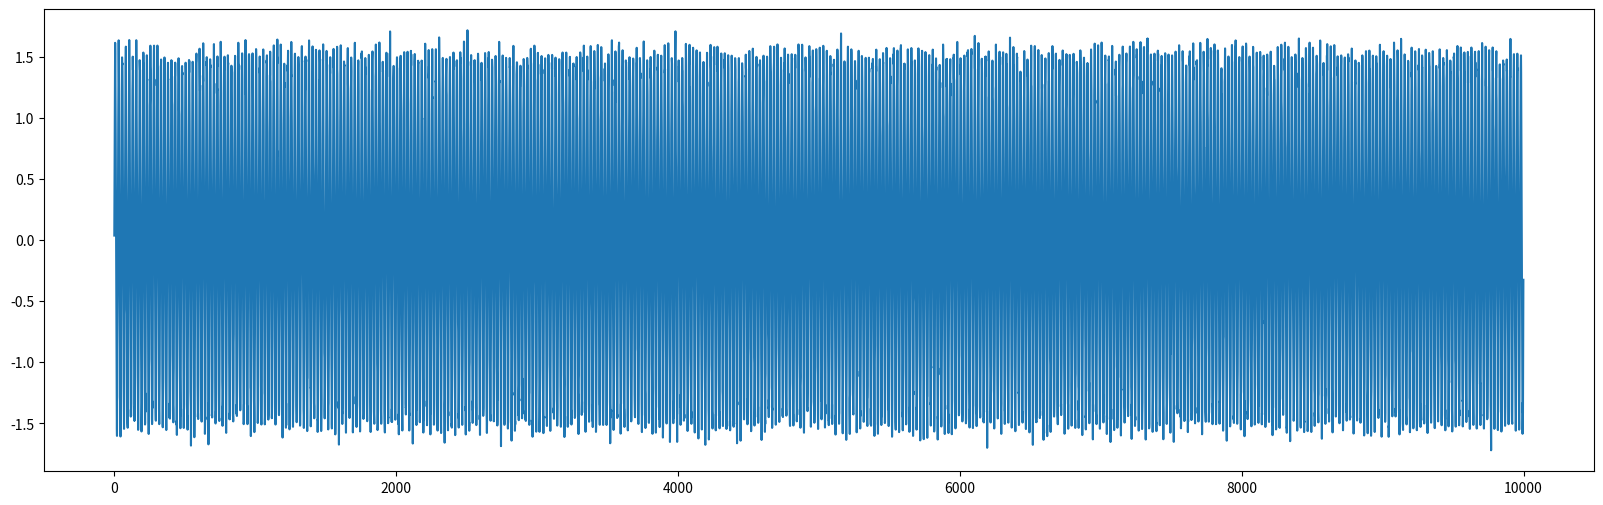
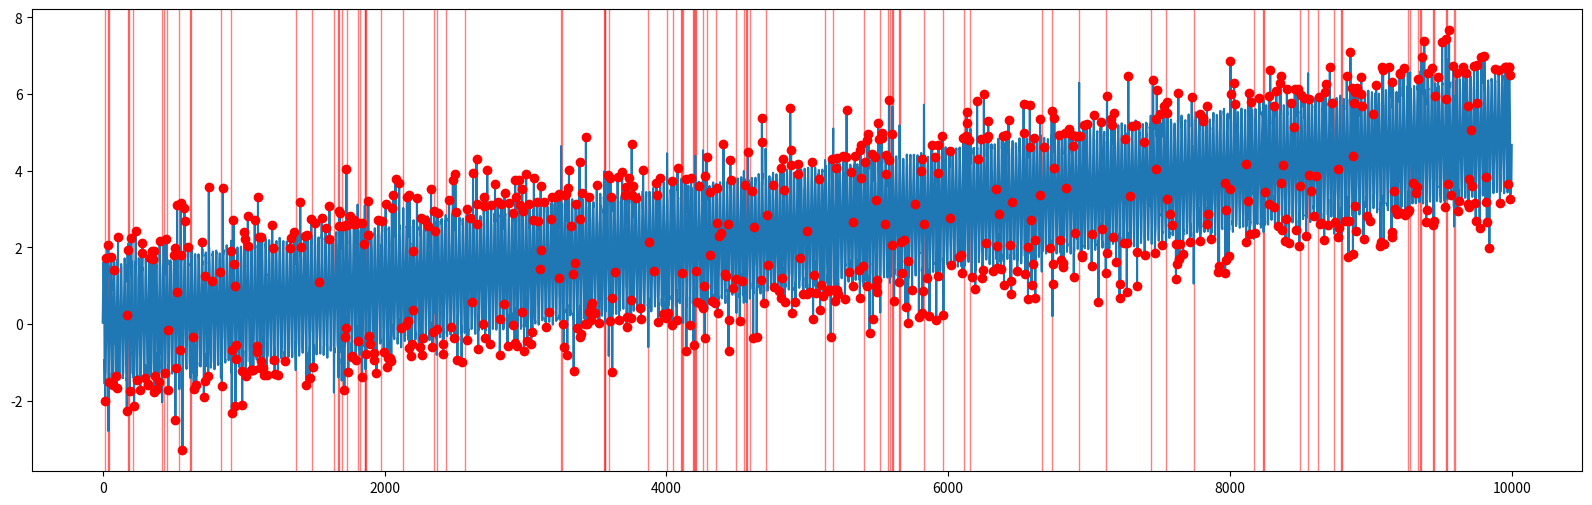

Write Python code to recreate these figures, in order.
'''
NeurIPS-TS-UNI
Modified from: https://github.com/datamllab/tods/blob/benchmark/benchmark/synthetic/Generator/univariate_generator.py
'''

import numpy as np
import matplotlib.pyplot as plt
import pandas as pd

def series_segmentation(data, stepsize=1):
    return np.split(data, np.where(np.diff(data) != stepsize)[0] + 1)


def sine(length, freq=0.04, coef=1.5, offset=0.0, noise_amp=0.05):
    # timestamp = np.linspace(0, 10, length)
    timestamp = np.arange(length)
    value = np.sin(2 * np.pi * freq * timestamp)
    if noise_amp != 0:
        noise = np.random.normal(0, 1, length)
        value = value + noise_amp * noise
    value = coef * value + offset
    return value


def square_sine(level=5, length=500, freq=0.04, coef=1.5, offset=0.0, noise_amp=0.05):
    value = np.zeros(length)
    for i in range(level):
        value += 1 / (2 * i + 1) * sine(length=length, freq=freq * (2 * i + 1), coef=coef, offset=offset, noise_amp=noise_amp)
    return value


def collective_global_synthetic(length, base, coef=1.5, noise_amp=0.005):
    value = []
    norm = np.linalg.norm(base)
    base = base / norm
    num = int(length / len(base))
    for i in range(num):
        value.extend(base)
    residual = length - len(value)
    value.extend(base[:residual])
    value = np.array(value)
    noise = np.random.normal(0, 1, length)
    value = coef * value + noise_amp * noise
    return value


class UnivariateDataGenerator:
    def __init__(self, stream_length, behavior=sine, behavior_config=None):

        self.STREAM_LENGTH = stream_length
        self.behavior = behavior
        self.behavior_config = behavior_config if behavior_config is not None else {}

        self.data = None
        self.label = None
        self.data_origin = None
        self.timestamp = np.arange(self.STREAM_LENGTH)

        self.generate_timeseries()

    def generate_timeseries(self):
        self.behavior_config['length'] = self.STREAM_LENGTH
        self.data = self.behavior(**self.behavior_config)
        self.data_origin = self.data.copy()
        self.label = np.zeros(self.STREAM_LENGTH, dtype=int)

    def point_global_outliers(self, ratio, factor, radius):
        """
        Add point global outliers to original data
        Args:
            ratio: what ratio outliers will be added
            factor: the larger, the outliers are farther from inliers
            radius: the radius of collective outliers range
        """
        position = (np.random.rand(round(self.STREAM_LENGTH * ratio)) * self.STREAM_LENGTH).astype(int)
        maximum, minimum = max(self.data), min(self.data)
        print(maximum, minimum)
        for i in position:
            local_std = self.data_origin[max(0, i - radius):min(i + radius, self.STREAM_LENGTH)].std()
            self.data[i] = self.data_origin[i] * factor * local_std
            if 0 <= self.data[i] < maximum: self.data[i] = maximum
            if 0 > self.data[i] > minimum: self.data[i] = minimum
            self.label[i] = 1

    def point_contextual_outliers(self, ratio, factor, radius):
        """
        Add point contextual outliers to original data
        Args:
            ratio: what ratio outliers will be added
            factor: the larger, the outliers are farther from inliers
                    Notice: point contextual outliers will not exceed the range of [min, max] of original data
            radius: the radius of collective outliers range
        """
        position = (np.random.rand(round(self.STREAM_LENGTH * ratio)) * self.STREAM_LENGTH).astype(int)
        maximum, minimum = max(self.data), min(self.data)
        print(maximum, minimum)
        for i in position:
            local_std = self.data_origin[max(0, i - radius):min(i + radius, self.STREAM_LENGTH)].std()
            self.data[i] = self.data_origin[i] * factor * local_std
            if self.data[i] > maximum: self.data[i] = maximum * min(0.95, abs(np.random.normal(0, 0.5)))  # previous(0, 1)
            if self.data[i] < minimum: self.data[i] = minimum * min(0.95, abs(np.random.normal(0, 0.5)))

            self.label[i] = 1

    def collective_global_outliers(self, ratio, radius, option='square', coef=3., noise_amp=0.0,
                                    level=5, freq=0.04, offset=0.0, # only used when option=='square'
                                    base=[0.,]): # only used when option=='other'
        """
        Add collective global outliers to original data
        Args:
            ratio: what ratio outliers will be added
            radius: the radius of collective outliers range
            option: if 'square': 'level' 'freq' and 'offset' are used to generate square sine wave
                    if 'other': 'base' is used to generate outlier shape
            level: how many sine waves will square_wave synthesis
            base: a list of values that we want to substitute inliers when we generate outliers
        """
        position = (np.random.rand(round(self.STREAM_LENGTH * ratio / (2 * radius))) * self.STREAM_LENGTH).astype(int)

        valid_option = {'square', 'other'}
        if option not in valid_option:
            raise ValueError("'option' must be one of %r." % valid_option)

        if option == 'square':
            sub_data = square_sine(level=level, length=self.STREAM_LENGTH, freq=freq,
                                   coef=coef, offset=offset, noise_amp=noise_amp)
        else:
            sub_data = collective_global_synthetic(length=self.STREAM_LENGTH, base=base,
                                                   coef=coef, noise_amp=noise_amp)
        for i in position:
            start, end = max(0, i - radius), min(self.STREAM_LENGTH, i + radius)
            self.data[start:end] = sub_data[start:end]
            self.label[start:end] = 1

    def collective_trend_outliers(self, ratio, factor, radius):
        """
        Add collective trend outliers to original data
        Args:
            ratio: what ratio outliers will be added
            factor: how dramatic will the trend be
            radius: the radius of collective outliers range
        """
        position = (np.random.rand(round(self.STREAM_LENGTH * ratio / (2 * radius))) * self.STREAM_LENGTH).astype(int)
        for i in position:
            start, end = max(0, i - radius), min(self.STREAM_LENGTH, i + radius)
            slope = np.random.choice([-1, 1]) * factor * np.arange(end - start)
            self.data[start:end] = self.data_origin[start:end] + slope
            self.data[end:] = self.data[end:] + slope[-1]
            self.label[start:end] = 1
            break

    def collective_seasonal_outliers(self, ratio, factor, radius):
        """
        Add collective seasonal outliers to original data
        Args:
            ratio: what ratio outliers will be added
            factor: how many times will frequency multiple
            radius: the radius of collective outliers range
        """
        position = (np.random.rand(round(self.STREAM_LENGTH * ratio / (2 * radius))) * self.STREAM_LENGTH).astype(int)
        seasonal_config = self.behavior_config
        seasonal_config['freq'] = factor * self.behavior_config['freq']
        for i in position:
            start, end = max(0, i - radius), min(self.STREAM_LENGTH, i + radius)
            self.data[start:end] = self.behavior(**seasonal_config)[start:end]
            self.label[start:end] = 1

    def add_linear_trend(self, start=0, end=1):
        trend = np.linspace(start, end, len(self.data))
        self.data += trend
        #self.data_origin = self.data.copy()


if __name__ == '__main__':
    np.random.seed(42)

    BEHAVIOR_CONFIG = {'freq': 0.04, 'coef': 1.5, "offset": 0.0, 'noise_amp': 0.05}
    BASE = [1.4529900e-01, 1.2820500e-01, 9.4017000e-02, 7.6923000e-02, 1.1111100e-01, 1.4529900e-01, 1.7948700e-01,
         2.1367500e-01, 2.1367500e-01]

    univariate_data = UnivariateDataGenerator(stream_length=10000, behavior=sine, behavior_config=BEHAVIOR_CONFIG)

    # normal
    plt.figure(figsize=(20, 6))
    plt.plot(univariate_data.timestamp, univariate_data.data)
    outlier_idxs = np.where(univariate_data.label == 1)[0]
    outliers = list(univariate_data.data[outlier_idxs])
    outcome = series_segmentation(outlier_idxs)
    for outlier in outcome:
        if len(outlier) == 1:
            plt.plot(outlier, univariate_data.data[outlier], 'ro')
        else:
            if len(outlier) != 0:
                plt.axvspan(outlier[0], outlier[-1], color='red', alpha=0.5)
    plt.show()

    df = pd.DataFrame({'value': univariate_data.data, 'anomaly': univariate_data.label})
    df.to_csv("./nts_uni_normal.csv", index=False)


    # abnormal
    #univariate_data.collective_global_outliers(ratio=0.05, radius=5, option='square', coef=1.5, noise_amp=0.03,level=20, freq=0.04,base=BASE, offset=0.0) #2
    #univariate_data.collective_seasonal_outliers(ratio=0.05, factor=3, radius=5) #3
    #univariate_data.collective_trend_outliers(ratio=0.05, factor=0.5, radius=5) #4
    univariate_data.point_global_outliers(ratio=0.05, factor=3.5, radius=5) #0
    univariate_data.point_contextual_outliers(ratio=0.05, factor=2.5, radius=5) #1
    univariate_data.add_linear_trend(0, 5)

    plt.figure(figsize=(20, 6))
    plt.plot(univariate_data.timestamp, univariate_data.data)
    outlier_idxs = np.where(univariate_data.label == 1)[0]
    outliers = list(univariate_data.data[outlier_idxs])
    outcome = series_segmentation(outlier_idxs)
    for outlier in outcome:
        if len(outlier) == 1:
            plt.plot(outlier, univariate_data.data[outlier], 'ro')
        else:
            if len(outlier) != 0:
                plt.axvspan(outlier[0], outlier[-1], color='red', alpha=0.5)
    plt.show()

    df = pd.DataFrame({'value': univariate_data.data, 'anomaly': univariate_data.label})
    df.to_csv("./nts_uni_abnormal.csv", index=False)